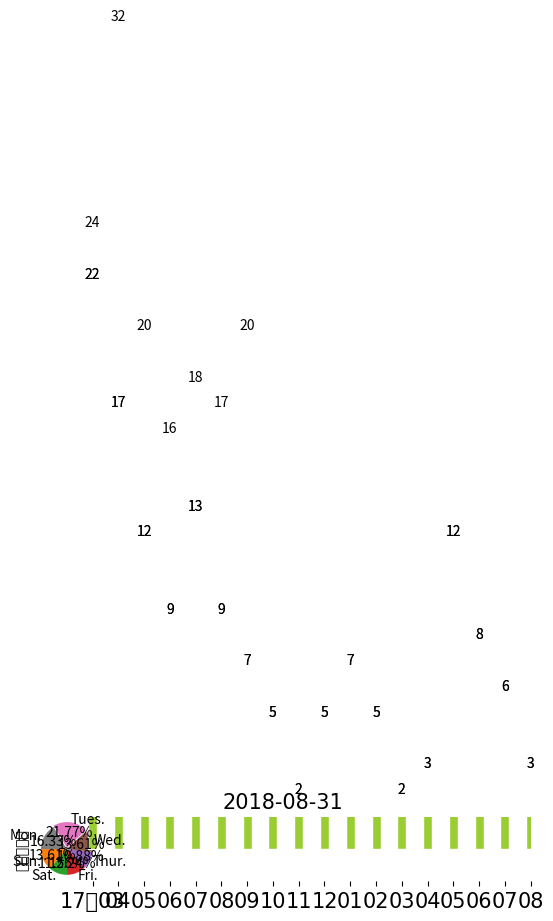

The matplotlib source for this figure:
# -*- coding: utf-8 -*-
# Create Time : 2018-05-04
# Author : JosiahMg
# Env : python3.6

import numpy as np
from matplotlib import pyplot as plt

# for python2.7
#import sys
#reload(sys)
#sys.setdefaultencoding('utf8')

#week 1-7
week_count = [24, 32, 20, 16, 18, 17, 20]

#month 1703-.
month_count = [22, 17, 12, 9, 13, 9, 7, 5, 2, 5, 7, 5, 2, 3, 12, 8, 6, 3]


week_index = np.arange(len(week_count))+1
month_index = np.arange(len(month_count))+1

AXS1 = np.array(['Mon.', 'Tues.', 'Wed.', 'Thur.', 'Fri.', 'Sat.', 'Sun.'])

# 画每周统计的个数
plt.bar(week_index, week_count, width=0.35, facecolor='#ff9999', edgecolor='white')
plt.ylabel('发微博天数', fontproperties='SimHei', fontsize=10)
plt.title('20180831', fontsize=15)
group_labels = ['星期一', '星期二', '星期三', '星期四', '星期五', '星期六', '星期日']
plt.xticks(week_index, group_labels, rotation=0, fontproperties='SimHei', fontsize=15)
for x, y in zip(week_index, week_count):
    plt.text(x, y+0.05, '%d' % y, ha='center', va='bottom')
plt.show()


# 画每周的饼状图
labels = ['Mon.', 'Tues.', 'Wed.', 'Thur.', 'Fri.', 'Sat.', 'Sun.']
sizes = week_count
explode = [0, 0.05, 0, 0, 0, 0, 0]
sum = 0
sizes_ratio = [0.0, 0.0, 0.0, 0.0, 0.0, 0.0, 0.0]

for i in range(len(sizes)):
    sum = sum + sizes[i]

for i in range(len(sizes)):
    sizes_ratio[i] = sizes[i]*1.0/sum

tmp_ratio = sizes_ratio
tmp_ratio.reverse()
print(sizes_ratio)

tmp_lables = labels
tmp_lables.reverse()
print(tmp_lables)

tmp_explode = explode
tmp_explode.reverse()
print(tmp_explode)

plt.title(r'20180831', fontproperties='SimHei', fontsize=15)
plt.pie(tmp_ratio, explode=tmp_explode, labels=tmp_lables, autopct='%1.2f%%', shadow=False, startangle=180)
plt.show()


# 画每个月统计的个数
plt.bar(month_index, month_count, width = 0.35, facecolor='yellowgreen', edgecolor='white')
plt.ylabel('发微博天数', fontproperties='SimHei', fontsize=10)
plt.title('2018-08-31', fontproperties='SimHei', fontsize=15)
group_labels = ['17年03', '04', '05', '06', '07', '08', '09', '10', '11', '12', '01', '02', '03', '04', '05', '06', '07', '08']
plt.xticks(month_index, group_labels, rotation=0, fontproperties='SimHei', fontsize=15)
for x, y in zip(month_index, month_count):
    plt.text(x, y+0.05, '%d' % y, ha='center', va= 'bottom')
plt.show()


# 画每个月统计的个数
plt.plot(month_index, month_count, 'g')
plt.ylabel('发微博天数', fontproperties='SimHei', fontsize=10)
plt.title('2018-08-31', fontproperties='SimHei', fontsize=15)
group_labels = ['17年03', '04', '05', '06', '07', '08', '09', '10', '11', '12', '01', '02', '03', '04', '05', '06', '07', '08']
plt.xticks(month_index, group_labels, rotation=0, fontproperties='SimHei', fontsize=15)
for x, y in zip(month_index, month_count):
    plt.text(x, y+0.05, '%d' % y, ha='center', va= 'bottom')
plt.show()

